Dataset: Ripe_UnRipe_Pistachios (GitHub, haktas51/Ripe_UnRipe_Pistachios). Classes: ripe, unripe.

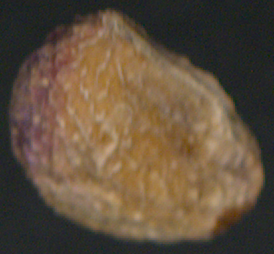
Label: unripe

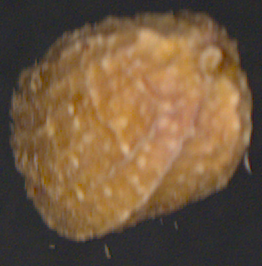
Label: unripe

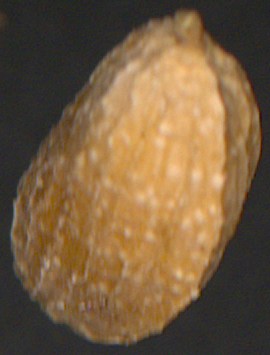
Label: unripe

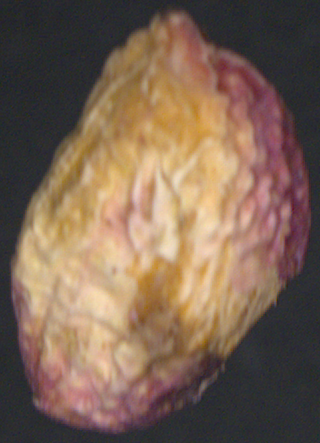
Label: ripe

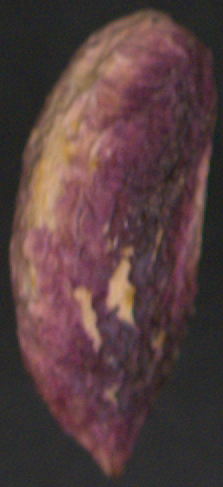
Label: ripe

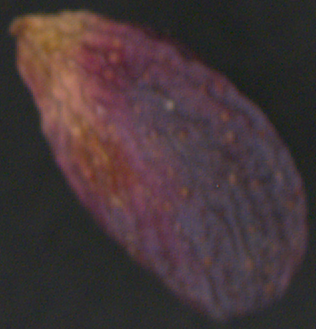
Label: ripe
